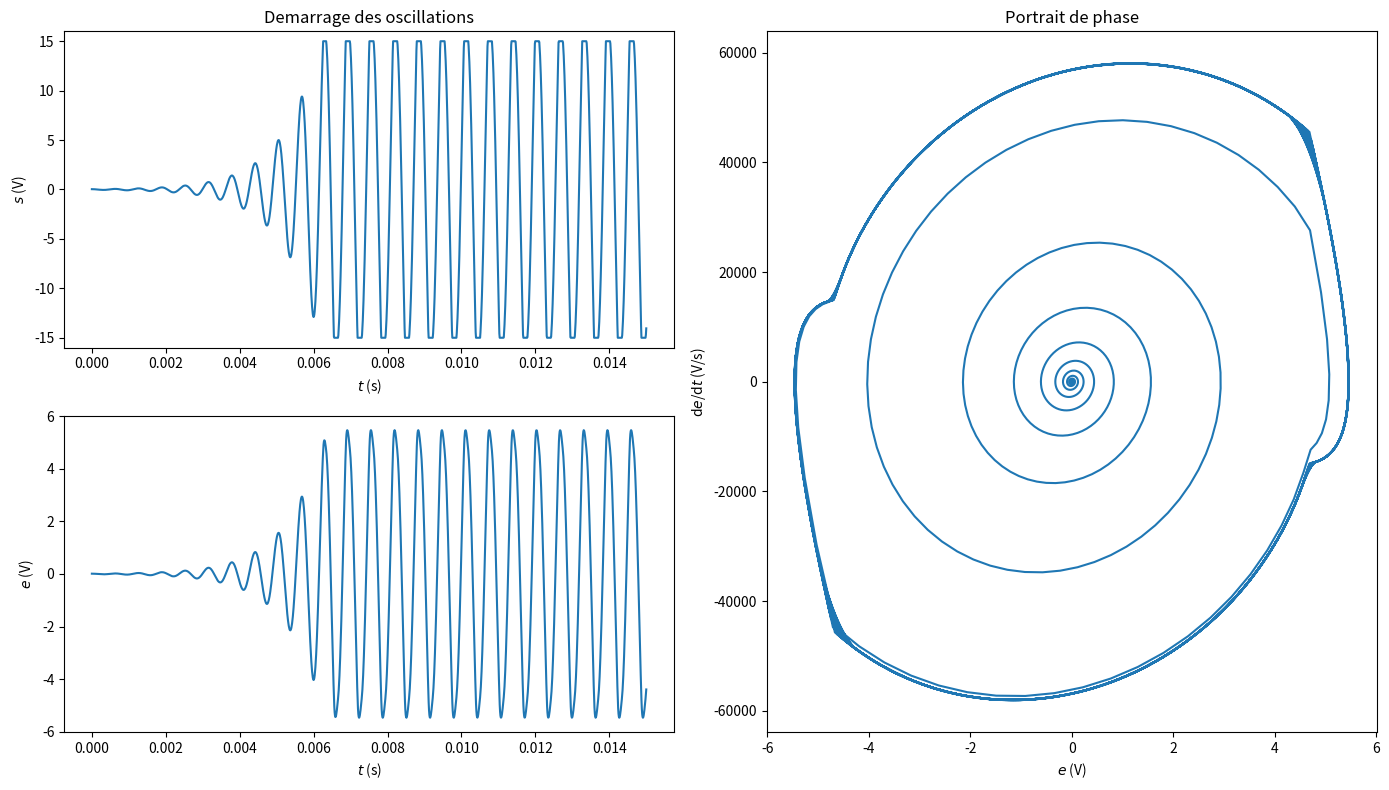

The script that saved this image: (Note: this script raises an exception after producing the figure.)
# -*- coding: utf-8 -*-

import os

""" 
[redacted]
de la résolution du pont de Wien utilisant sp.integrate.odeint plutôt qu'une 
[redacted]
"""

from math import *              # Outils mathematiques
import numpy as np              # Outils numeriques
import scipy as sp              # Outils scientifiques
import scipy.integrate          # pour l'integration
import matplotlib.pyplot as plt # Outils graphiques

R=1e3                           # Resistance du Pont de Wien
C=100e-9                        # Capacite du Pont de Wien
K=3.2                           # Gain de l'etage d'amplification
tfin=15e-3                      # instant final de la simulation
dt=0.01e-3                      # pas
vsat=15                         # tension de saturation de l'AO

e0   = 0.01 # entree de l'etage d'amplitication ; 0.01 simule le bruit
dedt0= 0.01 # derivee de e ; 0.01 simule le bruit en entree

def f(y,t):
    e,dedt = y
    if abs(e) < vsat/K:         # Cas non sature
       return [dedt, (K-3)/(R*C)*dedt - e/(R*C)**2]
    else:                       # Cas sature
       return [dedt, ( -3)/(R*C)*dedt - e/(R*C)**2]

# Determination de l'entree de l'etage d'amplification
t   = np.linspace(0,tfin,int(tfin/dt))
sol = sp.integrate.odeint(f,[e0,dedt0],t)
e   = sol[:,0]
dedt= sol[:,1]

# Pour la sortie, on utilise np.where pour ecreter là où e est trop grand
s = np.where(abs(e)>vsat/K,vsat*np.sign(e),e*K)

# Traces des courbes
plt.figure(0,figsize=(14,8))
plt.subplot(2,2,1)     # Figure du haut à gauche
plt.plot(t,s)          # La sortie de l'AO
plt.title("Demarrage des oscillations")
plt.xlabel("$t$ (s)")
plt.ylabel("$s$ (V)")
plt.ylim(-16,16)       # Pour bien voir l'ecretage
plt.subplot(2,2,3)     # Figure du bas à gauche
plt.plot(t,e)          # L'entree
plt.xlabel("$t$ (s)")
plt.ylabel("$e$ (V)")
plt.subplot2grid((2,2),(0,1),rowspan=2) # Figure de droite
plt.plot(e,dedt)       # Le portrait de phase
plt.xlabel("$e$ (V)")
plt.ylabel("d$e$/d$t$ (V/s)")
plt.title('Portrait de phase')
plt.tight_layout()   # Pour ajuster les espaces autour des sous-figures
plt.savefig('PNG/PSI_pont_de_wien_odeint.png')

os.system("pause")